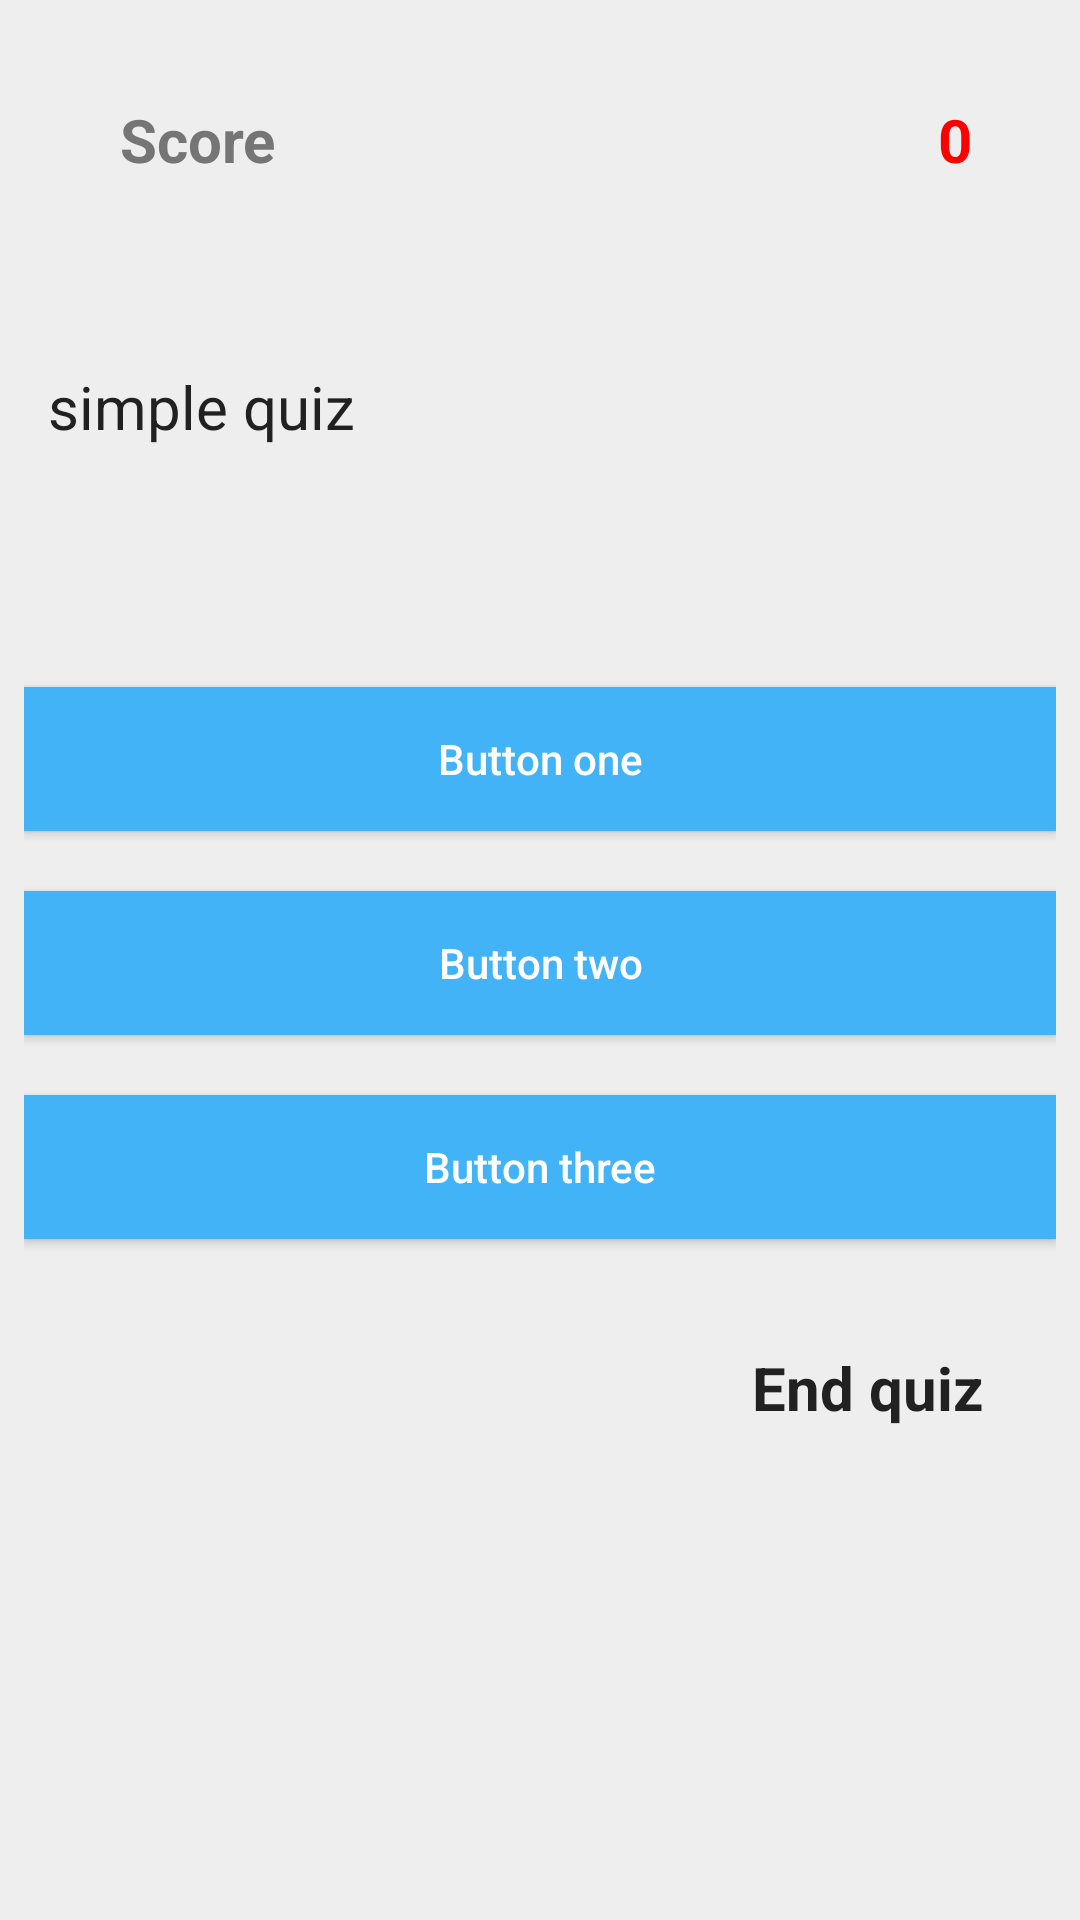

Reconstruct the res/layout file that produces this screen, plus the resources it refers to.
<!-- AndroidManifest.xml: application theme AppThemeNewThemeToBeTested -->
<!-- res/layout/quiz_layout.xml -->
<?xml version="1.0" encoding="utf-8"?>
<RelativeLayout

    xmlns:android="http://schemas.android.com/apk/res/android"
    xmlns:app="http://schemas.android.com/apk/res-auto"
    xmlns:tools="http://schemas.android.com/tools"
    android:layout_width="match_parent"
    android:layout_height="match_parent"
    android:background="#eeeeee"
    android:padding="8dp"
    tools:context="com.example.android.myproject.quiz.SimpleQuizActivity">

    <Button
        android:id="@+id/choice3"
        android:layout_width="match_parent"
        android:layout_height="wrap_content"
        android:layout_alignParentLeft="true"
        android:layout_alignParentStart="true"
        android:layout_below="@+id/choice2"
        android:layout_marginBottom="12dp"
        android:layout_marginTop="20dp"
        android:background="#43b3f7"
        android:text="@string/button_three"
        android:textAllCaps="false"
        android:textColor="#fff" />

    <Button
        android:id="@+id/choice2"
        android:layout_width="match_parent"
        android:layout_height="wrap_content"
        android:layout_alignParentLeft="true"
        android:layout_alignParentStart="true"
        android:layout_below="@+id/choice1"
        android:layout_marginTop="20dp"
        android:background="#43b3f7"
        android:text="@string/button_two"
        android:textAllCaps="false"
        android:textColor="#fff" />

    <Button
        android:id="@+id/choice1"
        android:layout_width="match_parent"
        android:layout_height="wrap_content"
        android:layout_alignParentLeft="true"
        android:layout_alignParentStart="true"
        android:layout_below="@+id/question"
        android:layout_marginTop="80dp"
        android:background="#43b3f7"
        android:text="@string/button_one"
        android:textAllCaps="false"
        android:textColor="#fff" />

    <TextView
        android:id="@+id/textView"
        android:layout_width="wrap_content"
        android:layout_height="wrap_content"
        android:layout_alignParentLeft="true"
        android:layout_alignParentStart="true"
        android:layout_alignParentTop="true"
        android:layout_marginLeft="32dp"
        android:layout_marginStart="32dp"
        android:layout_marginTop="25dp"
        android:text="@string/score"
        android:textColor="@color/secondary_text"
        android:textSize="20sp"
        android:textStyle="bold" />

    <TextView
        android:id="@+id/score"
        android:layout_width="wrap_content"
        android:layout_height="wrap_content"
        android:layout_alignBaseline="@+id/textView"
        android:layout_alignBottom="@+id/textView"
        android:layout_alignParentEnd="true"
        android:layout_alignParentRight="true"
        android:layout_marginEnd="28dp"
        android:layout_marginRight="28dp"
        android:text="@string/_0"
        android:textColor="#FF0000"
        android:textSize="20sp"
        android:textStyle="bold" />

    <TextView
        android:id="@+id/question"
        android:layout_width="match_parent"
        android:layout_height="wrap_content"
        android:layout_alignParentLeft="true"
        android:layout_alignParentStart="true"
        android:layout_below="@+id/textView"
        android:layout_marginTop="62dp"
        android:paddingLeft="8dp"
        android:paddingStart="8dp"
        android:text="@string/simple_quiz"
        android:textColor="@color/primary_text"
        android:textSize="20sp"
        tools:ignore="RtlSymmetry" />

    <TextView
        android:id="@+id/end_quizSimple"
        android:layout_width="wrap_content"
        android:layout_height="wrap_content"
        android:layout_alignParentEnd="true"
        android:layout_alignParentRight="true"
        android:layout_below="@+id/choice3"
        android:layout_margin="12dp"
        android:padding="12dp"
        android:text="@string/end_quiz"
        android:textColor="@color/primary_text"
        android:textSize="20sp"
        android:textStyle="bold" />


</RelativeLayout>
<!-- resources referenced by this layout -->
<resources>
  <color name="primary_text">#212121</color>
  <color name="secondary_text">#757575</color>
  <string name="_0">0</string>
  <string name="button_one">Button one</string>
  <string name="button_three">Button three</string>
  <string name="button_two">Button two</string>
  <string name="end_quiz">End quiz</string>
  <string name="score">Score</string>
  <string name="simple_quiz">simple quiz</string>
  <style name="AppThemeNewThemeToBeTested" parent="Theme.AppCompat.Light.DarkActionBar">
          
          <item name="colorPrimary">@color/primary</item>
          <item name="cardViewStyle">@style/CardView</item>
          <item name="colorPrimaryDark">@color/primary_dark</item>
          <item name="colorAccent">@color/accent</item>
      </style>
  <color name="primary">#03A9F4</color>
  <color name="primary_dark">#0288D1</color>
  <color name="accent">#448AFF</color>
</resources>
